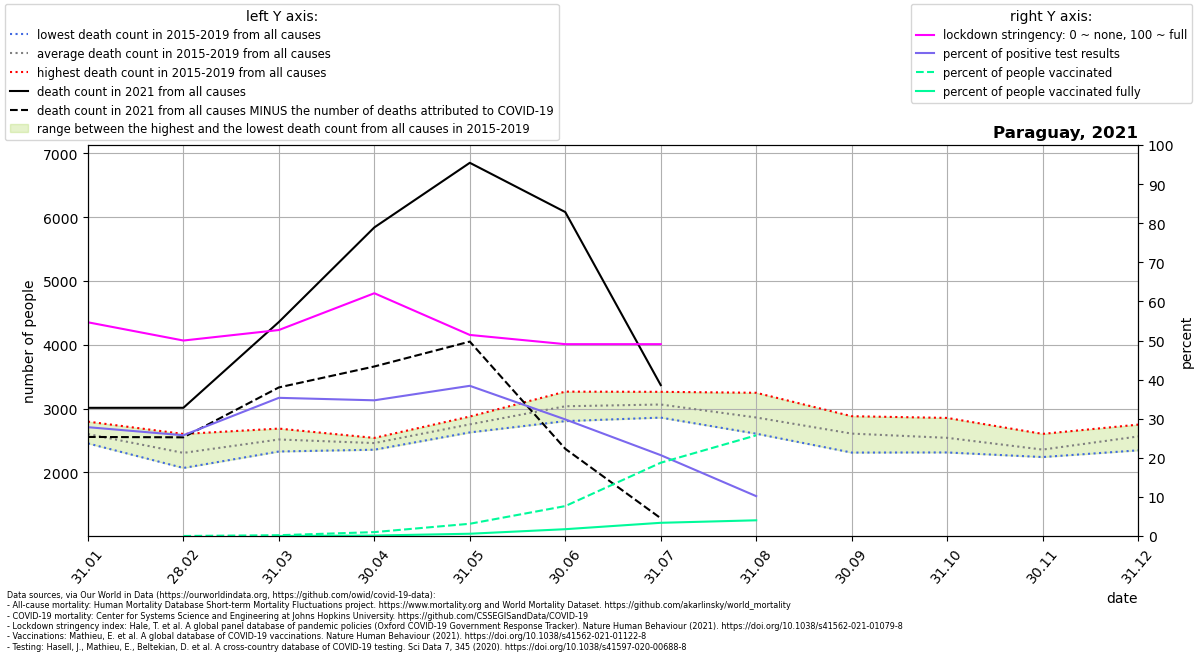

The file beside this chart, header and first rows:
location, date, time, time_unit, deaths_2010_all_ages, deaths_2011_all_ages, deaths_2012_all_ages, deaths_2013_all_ages, deaths_2014_all_ages, deaths_2015_all_ages, deaths_2016_all_ages, deaths_2017_all_ages, deaths_2018_all_ages, deaths_2019_all_ages, deaths_2020_all_ages, deaths_2021_all_ages, new_deaths, new_cases_smoothed, new_tests_smoothed, stringency_index, people_vaccinated, people_fully_vaccinated, population, positive_test_percent
Paraguay, 2021-01-31, 1, monthly, , , , , , 2456, 2797, 2524, 2520, 2714, 2862, 3013, 456.0, 818.6, 2941, 54.66, , , 7132530, 27.84
Paraguay, 2021-02-28, 2, monthly, , , , , , 2071, 2604, 2172, 2295, 2394, 2856, 3014, 463.0, 901.3, 3497, 50.0, 959.0, , 7132530, 25.77
Paraguay, 2021-03-31, 3, monthly, , , , , , 2393, 2688, 2329, 2529, 2647, 3004, 4358, 1025, 1693, 4789, 52.69, 14982, 807.3, 7132530, 35.34
Paraguay, 2021-04-30, 4, monthly, , , , , , 2357, 2542, 2405, 2486, 2515, 2558, 5840, 2179, 2111, 6080, 62.1, 71635, 8793, 7132530, 34.71
Paraguay, 2021-05-31, 5, monthly, , , , , , 2628, 2825, 2740, 2700, 2877, 2664, 6852, 2801, 2441, 6354, 51.43, 223724, 41821, 7132530, 38.42
Paraguay, 2021-06-30, 6, monthly, , , , , , 2805, 3267, 2957, 2921, 3238, 2823, 6080, 3709, 2358, 7907, 49.07, 546244, 124809, 7132530, 29.82
Paraguay, 2021-07-31, 7, monthly, , , , , , 3023, 3155, 2860, 3024, 3264, 2972, 3369, 2086, 1053, 5090, 49.07, 1337138, 241339, 7132530, 20.69
Paraguay, 2021-08-31, 8, monthly, , , , , , 2608, 2730, 2617, 3249, 3104, 3427, , 402.0, 367.7, 3606, , 1837008, 286989, 7132530, 10.2
Paraguay, 2021-09-30, 9, monthly, , , , , , 2436, 2598, 2312, 2818, 2882, 3392, , , , , , , , , 
Paraguay, 2021-10-31, 10, monthly, , , , , , 2314, 2520, 2417, 2610, 2855, 3390, , , , , , , , , 
Paraguay, 2021-11-30, 11, monthly, , , , , , 2242, 2287, 2250, 2410, 2605, 3056, , , , , , , , , 
Paraguay, 2021-12-31, 12, monthly, , , , , , 2469, 2347, 2528, 2750, 2729, 3445, , , , , , , , , 
